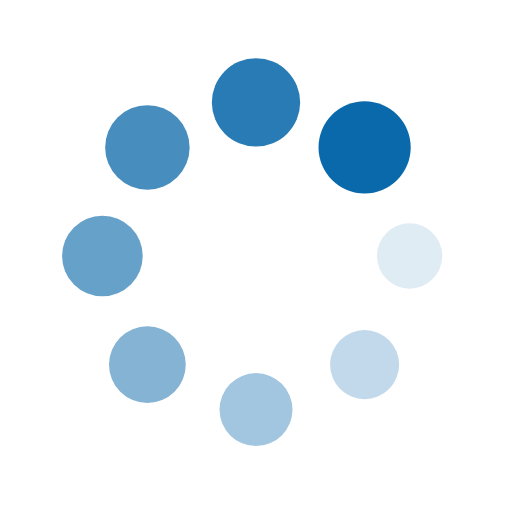
t = 0.00 s
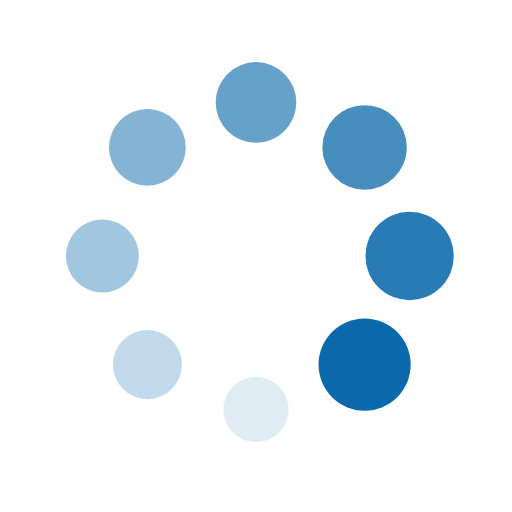
t = 0.25 s
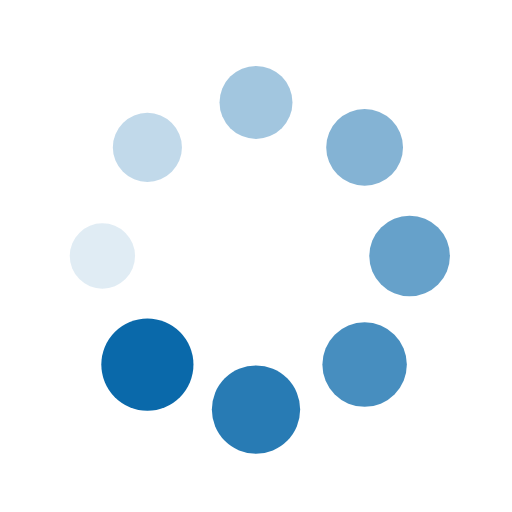
t = 0.50 s
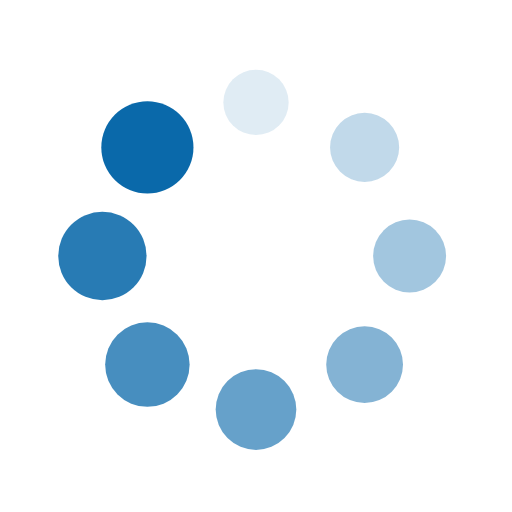
t = 0.75 s

The animated SVG that drew these frames (rendered in a browser with its animation timeline set to each time). Animation: 16 SMIL elements (animate=8,animateTransform=8); one cycle of 1.00 s, repeats indefinitely.

<svg xmlns="http://www.w3.org/2000/svg" style="margin:auto;display:block" width="200" height="200" viewBox="0 0 100 100" preserveAspectRatio="xMidYMid"><g transform="translate(80 50)"><circle r="6" fill="#0a69aa"><animateTransform attributeName="transform" type="scale" begin="-0.875s" values="1.5 1.5;1 1" keyTimes="0;1" dur="1s" repeatCount="indefinite"/><animate attributeName="fill-opacity" keyTimes="0;1" dur="1s" repeatCount="indefinite" values="1;0" begin="-0.875s"/></circle></g><g transform="rotate(45 -50.3553 121.5685)"><circle r="6" fill="#0a69aa" fill-opacity=".875"><animateTransform attributeName="transform" type="scale" begin="-0.75s" values="1.5 1.5;1 1" keyTimes="0;1" dur="1s" repeatCount="indefinite"/><animate attributeName="fill-opacity" keyTimes="0;1" dur="1s" repeatCount="indefinite" values="1;0" begin="-0.75s"/></circle></g><g transform="rotate(90 -15 65)"><circle r="6" fill="#0a69aa" fill-opacity=".75"><animateTransform attributeName="transform" type="scale" begin="-0.625s" values="1.5 1.5;1 1" keyTimes="0;1" dur="1s" repeatCount="indefinite"/><animate attributeName="fill-opacity" keyTimes="0;1" dur="1s" repeatCount="indefinite" values="1;0" begin="-0.625s"/></circle></g><g transform="rotate(135 -.3553 41.5685)"><circle r="6" fill="#0a69aa" fill-opacity=".625"><animateTransform attributeName="transform" type="scale" begin="-0.5s" values="1.5 1.5;1 1" keyTimes="0;1" dur="1s" repeatCount="indefinite"/><animate attributeName="fill-opacity" keyTimes="0;1" dur="1s" repeatCount="indefinite" values="1;0" begin="-0.5s"/></circle></g><g transform="rotate(180 10 25)"><circle r="6" fill="#0a69aa" fill-opacity=".5"><animateTransform attributeName="transform" type="scale" begin="-0.375s" values="1.5 1.5;1 1" keyTimes="0;1" dur="1s" repeatCount="indefinite"/><animate attributeName="fill-opacity" keyTimes="0;1" dur="1s" repeatCount="indefinite" values="1;0" begin="-0.375s"/></circle></g><g transform="rotate(-135 20.3553 8.4315)"><circle r="6" fill="#0a69aa" fill-opacity=".375"><animateTransform attributeName="transform" type="scale" begin="-0.25s" values="1.5 1.5;1 1" keyTimes="0;1" dur="1s" repeatCount="indefinite"/><animate attributeName="fill-opacity" keyTimes="0;1" dur="1s" repeatCount="indefinite" values="1;0" begin="-0.25s"/></circle></g><g transform="rotate(-90 35 -15)"><circle r="6" fill="#0a69aa" fill-opacity=".25"><animateTransform attributeName="transform" type="scale" begin="-0.125s" values="1.5 1.5;1 1" keyTimes="0;1" dur="1s" repeatCount="indefinite"/><animate attributeName="fill-opacity" keyTimes="0;1" dur="1s" repeatCount="indefinite" values="1;0" begin="-0.125s"/></circle></g><g transform="rotate(-45 70.3553 -71.5685)"><circle r="6" fill="#0a69aa" fill-opacity=".125"><animateTransform attributeName="transform" type="scale" begin="0s" values="1.5 1.5;1 1" keyTimes="0;1" dur="1s" repeatCount="indefinite"/><animate attributeName="fill-opacity" keyTimes="0;1" dur="1s" repeatCount="indefinite" values="1;0" begin="0s"/></circle></g></svg>
